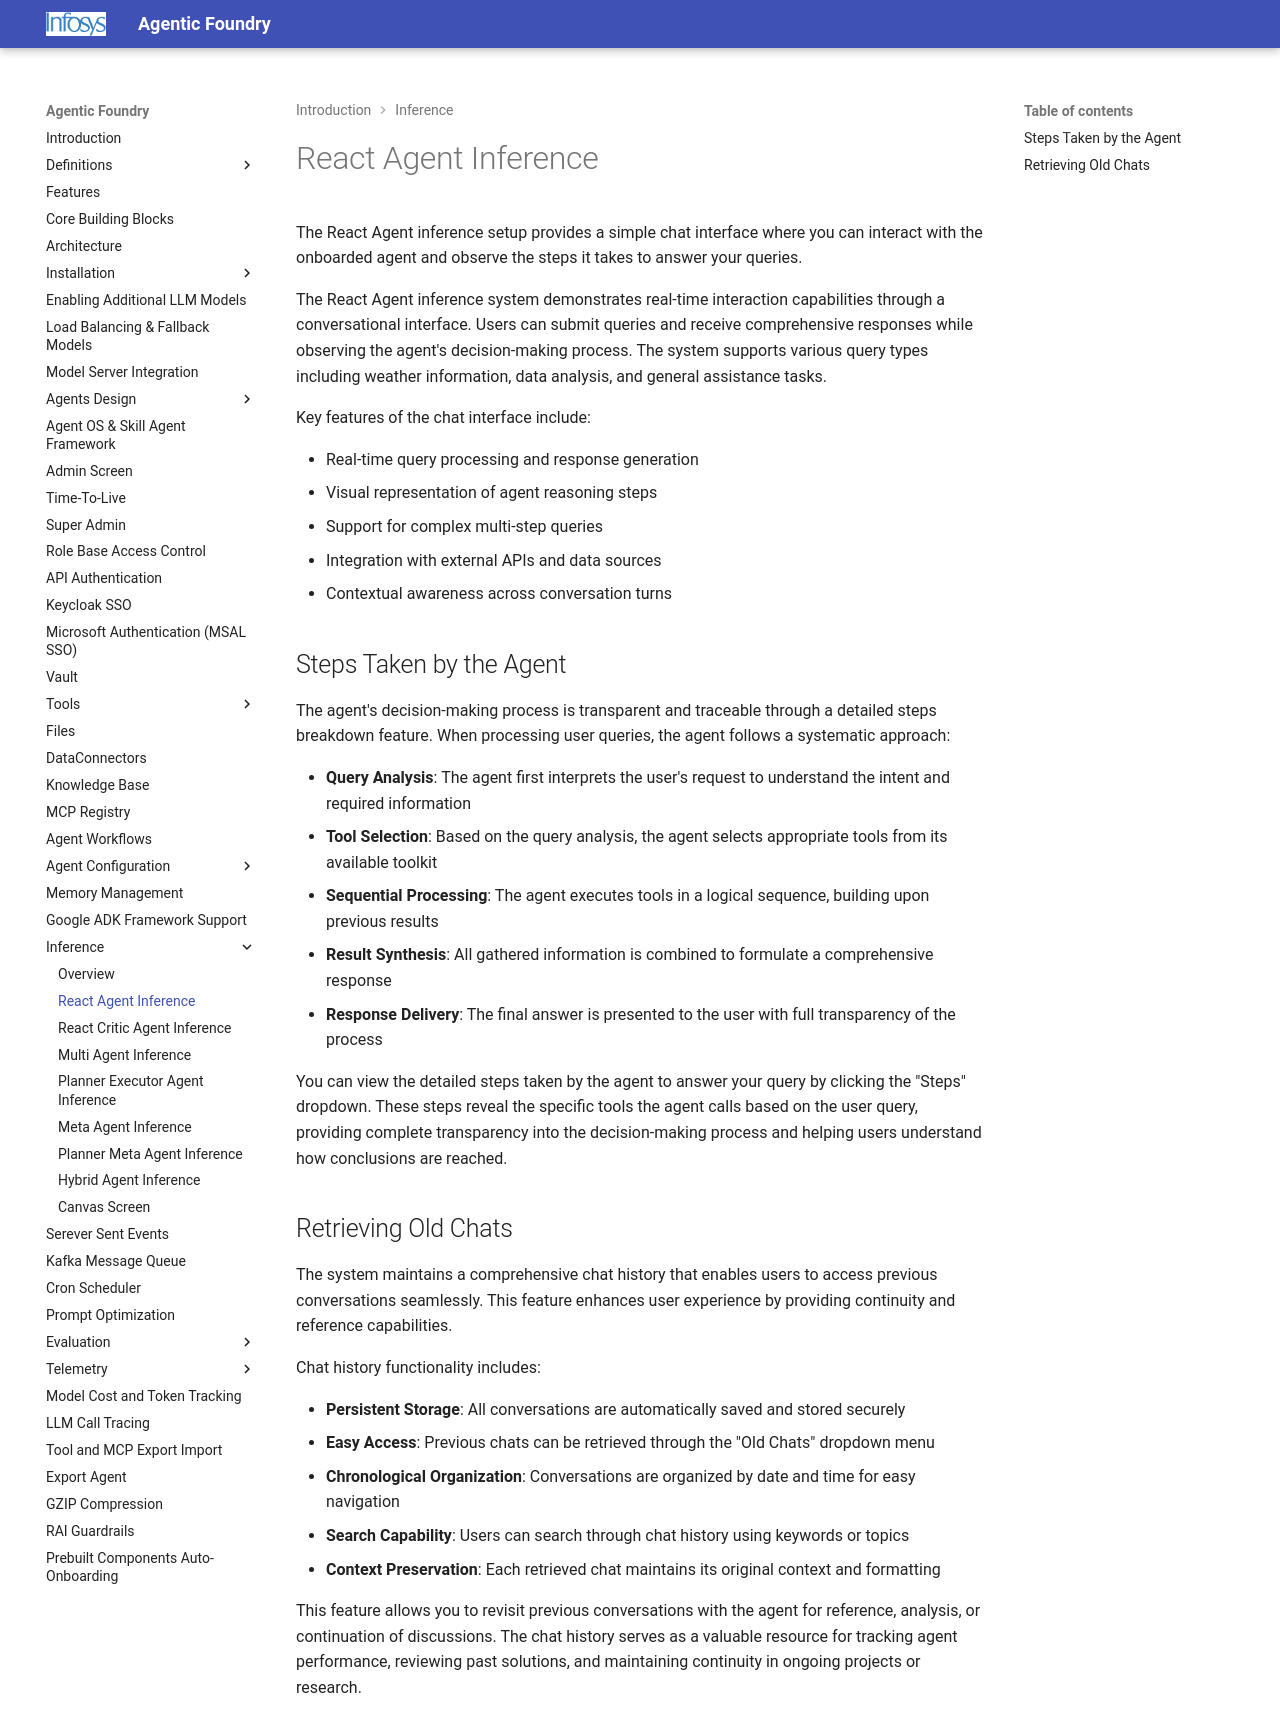

repository: Infosys/Infosys-Agentic-Foundry · page: Inference/reactAgent_inference/index.html · generator: mkdocs

# React Agent Inference

The React Agent inference setup provides a simple chat interface where you can interact with the onboarded agent and observe the steps it takes to answer your queries.

The React Agent inference system demonstrates real-time interaction capabilities through a conversational interface. Users can submit queries and receive comprehensive responses while observing the agent's decision-making process. The system supports various query types including weather information, data analysis, and general assistance tasks.

Key features of the chat interface include:

- Real-time query processing and response generation
- Visual representation of agent reasoning steps
- Support for complex multi-step queries
- Integration with external APIs and data sources
- Contextual awareness across conversation turns

## Steps Taken by the Agent

The agent's decision-making process is transparent and traceable through a detailed steps breakdown feature. When processing user queries, the agent follows a systematic approach:

- **Query Analysis**: The agent first interprets the user's request to understand the intent and required information
- **Tool Selection**: Based on the query analysis, the agent selects appropriate tools from its available toolkit
- **Sequential Processing**: The agent executes tools in a logical sequence, building upon previous results
- **Result Synthesis**: All gathered information is combined to formulate a comprehensive response
- **Response Delivery**: The final answer is presented to the user with full transparency of the process

You can view the detailed steps taken by the agent to answer your query by clicking the "Steps" dropdown. These steps reveal the specific tools the agent calls based on the user query, providing complete transparency into the decision-making process and helping users understand how conclusions are reached.

## Retrieving Old Chats

The system maintains a comprehensive chat history that enables users to access previous conversations seamlessly. This feature enhances user experience by providing continuity and reference capabilities.

Chat history functionality includes:

- **Persistent Storage**: All conversations are automatically saved and stored securely
- **Easy Access**: Previous chats can be retrieved through the "Old Chats" dropdown menu
- **Chronological Organization**: Conversations are organized by date and time for easy navigation
- **Search Capability**: Users can search through chat history using keywords or topics
- **Context Preservation**: Each retrieved chat maintains its original context and formatting

This feature allows you to revisit previous conversations with the agent for reference, analysis, or continuation of discussions. The chat history serves as a valuable resource for tracking agent performance, reviewing past solutions, and maintaining continuity in ongoing projects or research.
